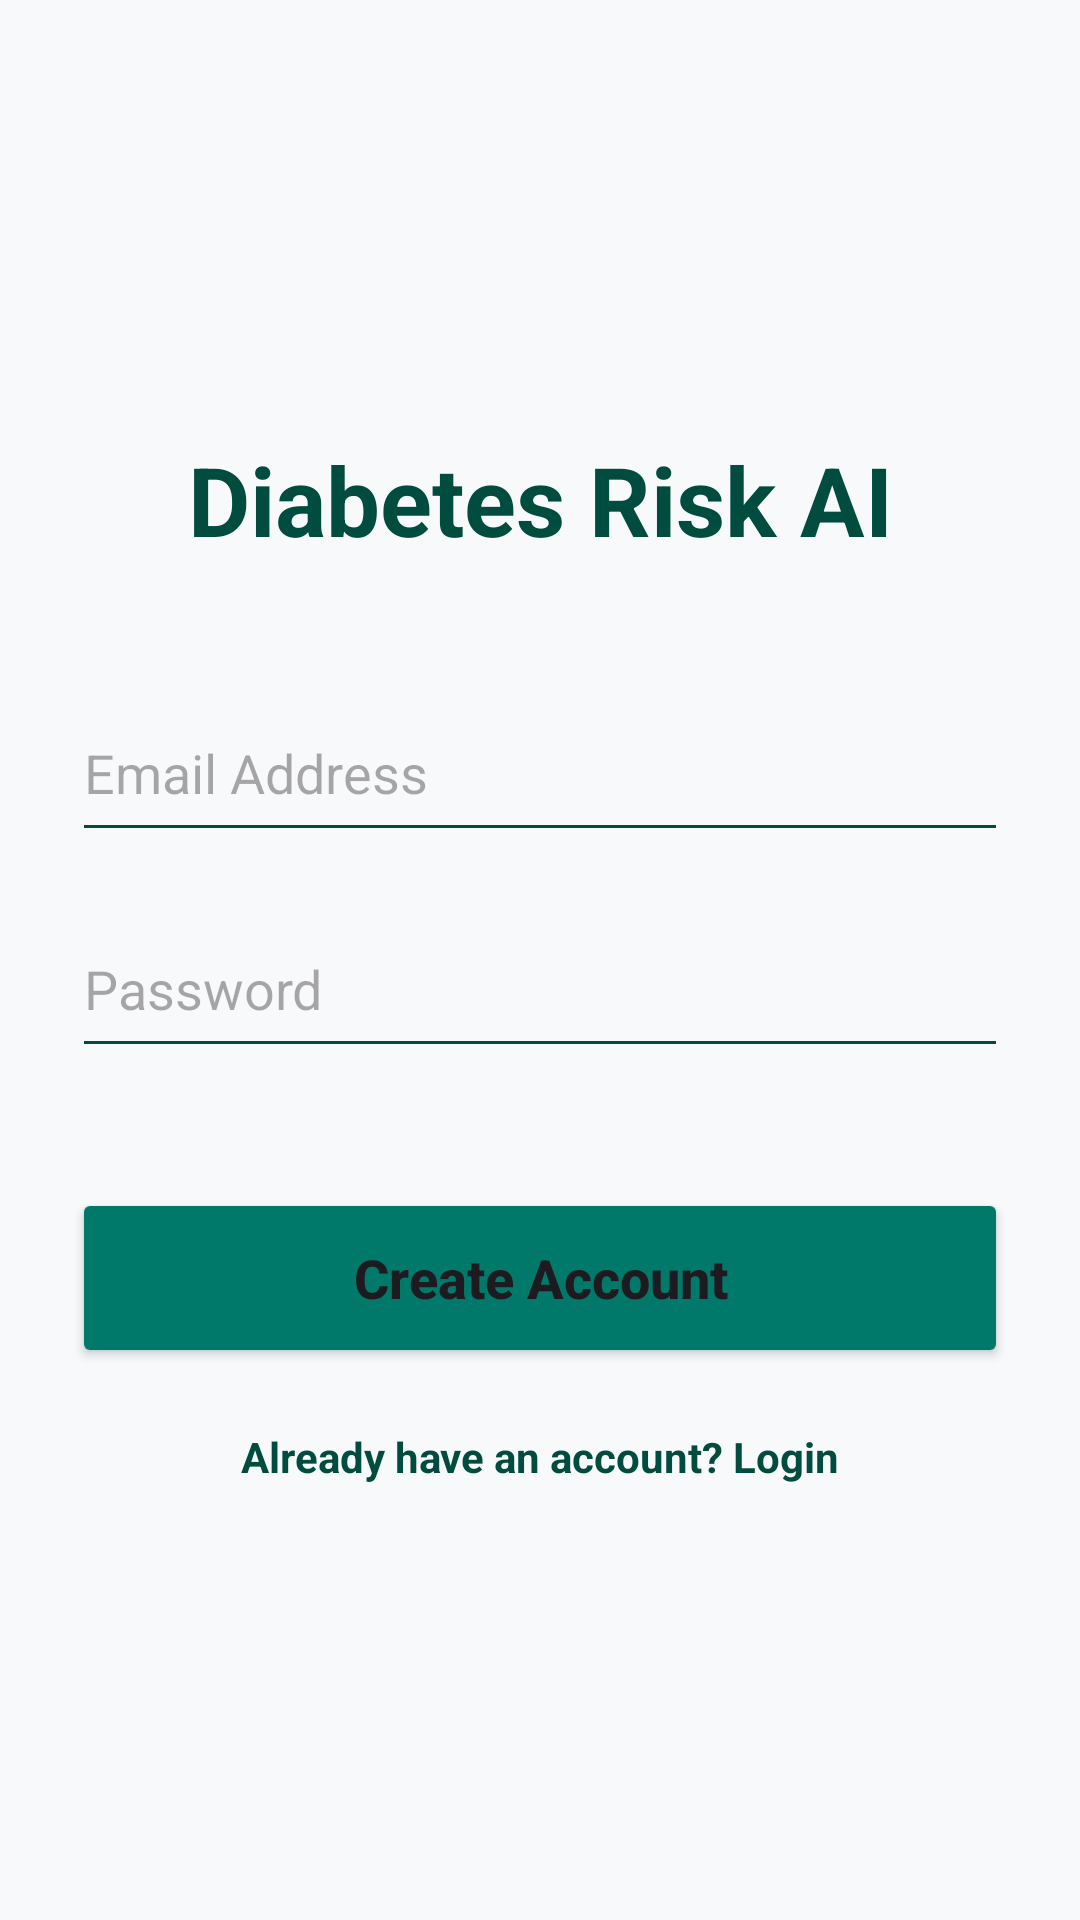

Write the Android layout XML for this screen, with the resource values it uses.
<!-- AndroidManifest.xml: application theme Theme.DiabetesRiskAnalysis -->
<!-- res/layout/signup.xml -->
<?xml version="1.0" encoding="utf-8"?>
<androidx.constraintlayout.widget.ConstraintLayout
    xmlns:android="http://schemas.android.com/apk/res/android"
    xmlns:app="http://schemas.android.com/apk/res-auto"
    xmlns:tools="http://schemas.android.com/tools"
    android:layout_width="match_parent"
    android:layout_height="match_parent"
    android:background="#F8F9FA"
    android:padding="24dp"
    tools:context=".SignupActivity">

    <TextView
        android:id="@+id/textView"
        android:layout_width="wrap_content"
        android:layout_height="wrap_content"
        android:text="Diabetes Risk AI"
        android:textColor="#004D40"
        android:textSize="32sp"
        android:textStyle="bold"
        app:layout_constraintBottom_toTopOf="@+id/email"
        app:layout_constraintEnd_toEndOf="parent"
        app:layout_constraintStart_toStartOf="parent"
        app:layout_constraintTop_toTopOf="parent"
        app:layout_constraintVertical_chainStyle="packed" />

    <EditText
        android:id="@+id/email"
        android:layout_width="0dp"
        android:layout_height="wrap_content"
        android:layout_marginTop="40dp"
        android:hint="Email Address"
        android:inputType="textEmailAddress"
        android:autofillHints="emailAddress"
        android:minHeight="56dp"
        android:backgroundTint="#004D40"
        app:layout_constraintBottom_toTopOf="@+id/password"
        app:layout_constraintEnd_toEndOf="parent"
        app:layout_constraintStart_toStartOf="parent"
        app:layout_constraintTop_toBottomOf="@+id/textView" />

    <EditText
        android:id="@+id/password"
        android:layout_width="0dp"
        android:layout_height="wrap_content"
        android:layout_marginTop="16dp"
        android:hint="Password"
        android:inputType="textPassword"
        android:autofillHints="password"
        android:minHeight="56dp"
        android:backgroundTint="#004D40"
        app:layout_constraintBottom_toTopOf="@+id/signupBtn"
        app:layout_constraintEnd_toEndOf="parent"
        app:layout_constraintStart_toStartOf="parent"
        app:layout_constraintTop_toBottomOf="@+id/email" />

    <Button
        android:id="@+id/signupBtn"
        android:layout_width="0dp"
        android:layout_height="60dp"
        android:layout_marginTop="40dp"
        android:backgroundTint="#00796B"
        android:text="Create Account"
        android:textAllCaps="false"
        android:textSize="18sp"
        android:textStyle="bold"
        app:layout_constraintBottom_toTopOf="@+id/tvGoToLogin"
        app:layout_constraintEnd_toEndOf="parent"
        app:layout_constraintStart_toStartOf="parent"
        app:layout_constraintTop_toBottomOf="@+id/password" />

    <TextView
        android:id="@+id/tvGoToLogin"
        android:layout_width="wrap_content"
        android:layout_height="wrap_content"
        android:layout_marginTop="20dp"
        android:text="Already have an account? Login"
        android:textColor="#004D40"
        android:textStyle="bold"
        app:layout_constraintBottom_toBottomOf="parent"
        app:layout_constraintEnd_toEndOf="parent"
        app:layout_constraintStart_toStartOf="parent"
        app:layout_constraintTop_toBottomOf="@+id/signupBtn" />

</androidx.constraintlayout.widget.ConstraintLayout>
<!-- resources referenced by this layout -->
<resources>
  <style name="Theme.DiabetesRiskAnalysis" parent="Base.Theme.DiabetesRiskAnalysis" />
  <style name="Base.Theme.DiabetesRiskAnalysis" parent="Theme.Material3.DayNight.NoActionBar">
          
          
      </style>
</resources>
